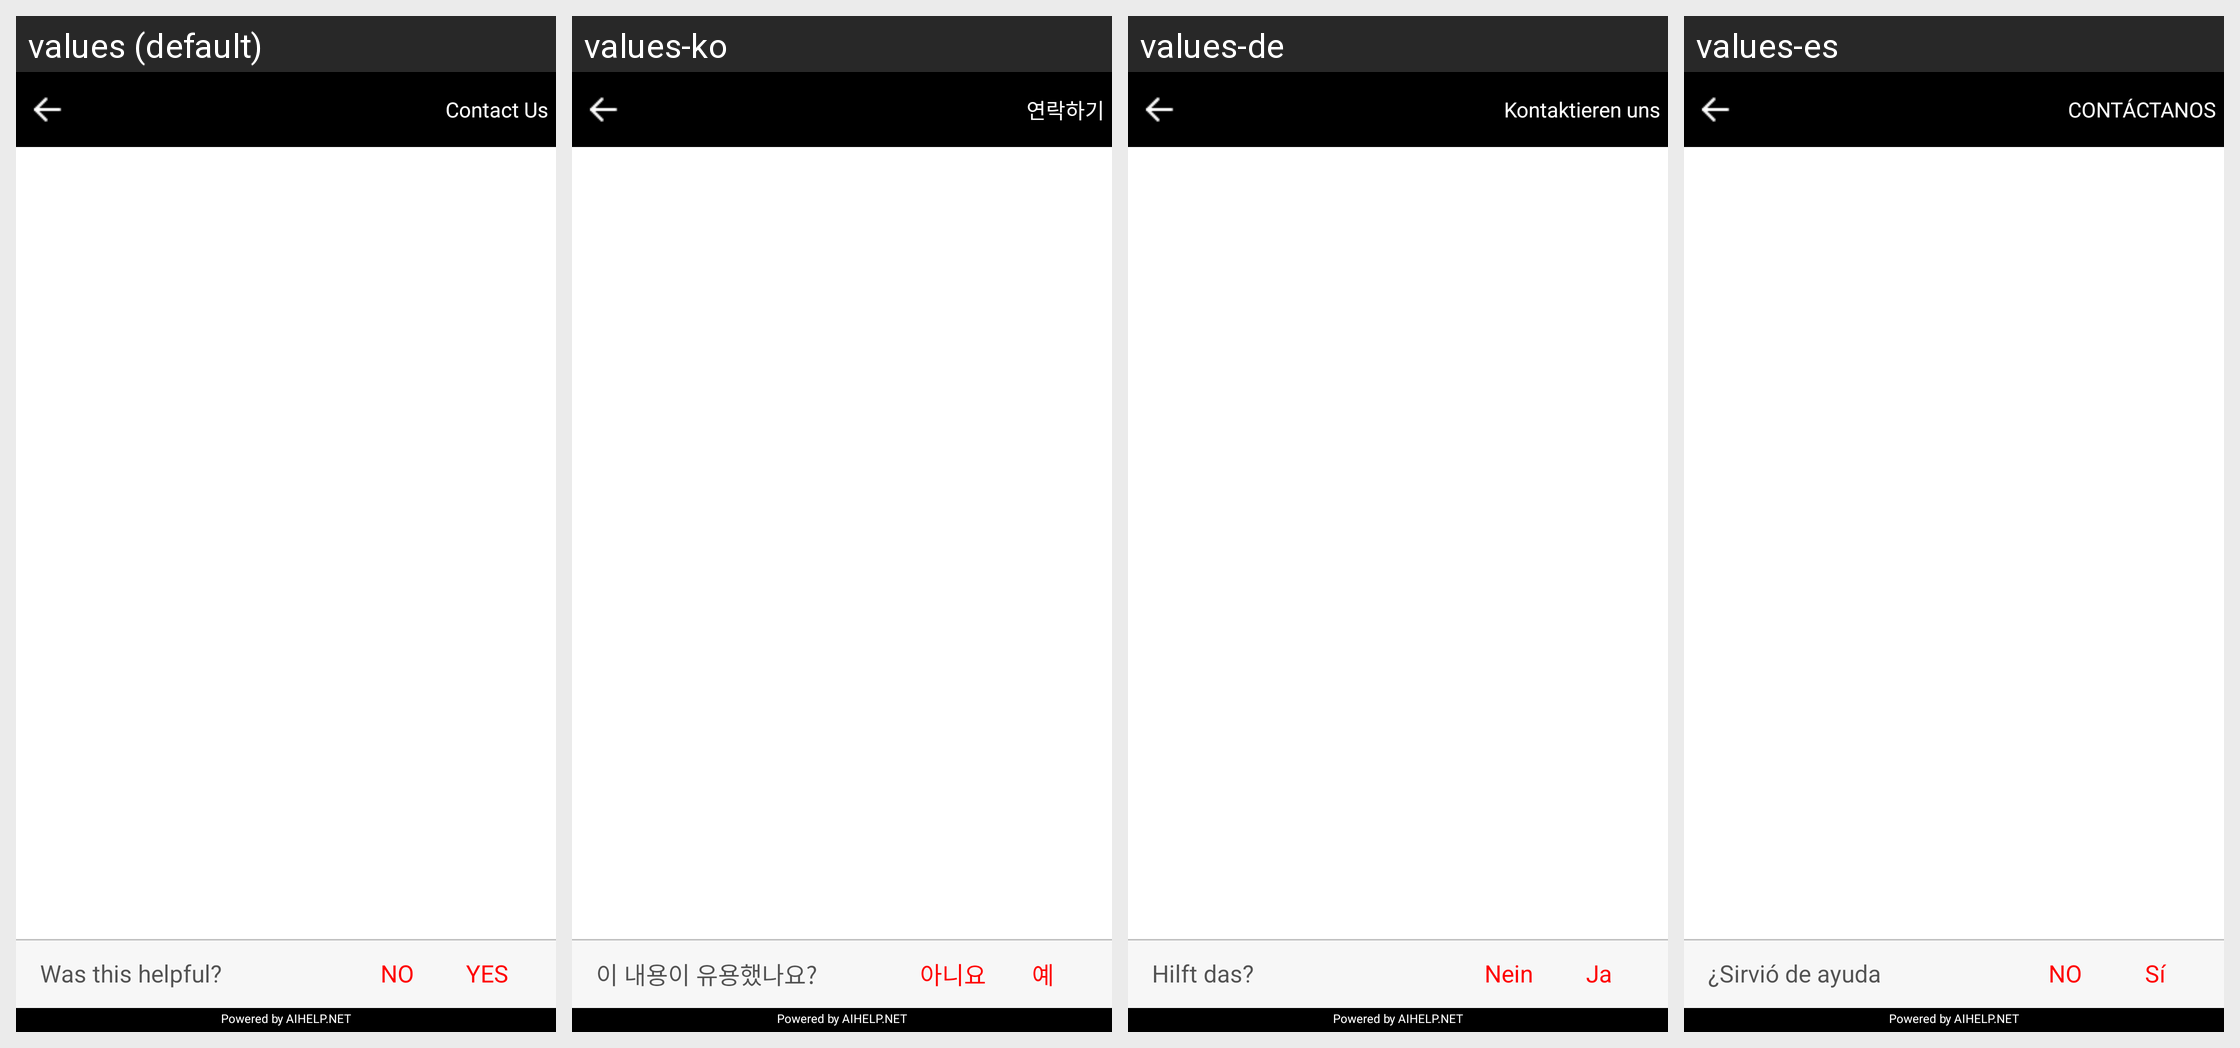

This grid shows one Android layout under several languages. Give, for every string resource on the screen, its name, the default text and each shown locale's text.
Android screen res/layout/ab_webview.xml rendered under 4 locales, left to right: values (default), values-ko, values-de, values-es. Device: Nexus 5 (rendered at 1080×1920; each locale shown at half size, 540×960, under a caption strip naming it); theme Theme.MaterialComponents.DayNight.NoActionBar.
Other locales in the repository, not shown: values-af, values-am, values-ar, values-as, values-az, values-be, values-bg, values-bn, values-bs, values-ca, values-cs, values-da, values-el, values-el-rGR, values-en-rGB, values-es-rUS, values-et, values-eu, values-fa, values-fi, values-fr, values-fr-rCA, values-gl, values-gu, values-hi, values-hr, values-hu, values-hy, values-in, values-in-rID, values-is, values-it, values-iw, values-ja, values-ka, values-kk, values-km, values-kn, values-ky, values-lo, values-lt, values-lv, values-mk, values-ml, values-mn, values-mr, values-ms, values-my, values-nb, values-ne, values-nl, values-or, values-pa, values-pl, values-pt, values-pt-rBR, values-pt-rPT, values-ro, values-ru, values-si, values-sk, values-sl, values-sq, values-sr, values-sv, values-sv-rSE, values-sw, values-ta, values-te, values-th, values-tl, values-tr, values-uk, values-ur, values-uz, values-vi, values-zh-rCN, values-zh-rHK, values-zh-rTW, values-zu.
Strings drawn on this screen, with the default value and each locale's value (text and hints the layout hard-codes, and strings that could not be matched under every locale, appear in the picture but are not listed):

goto_Elva
  values: Contact Us
  values-ko: 연락하기
  values-de: Kontaktieren uns
  values-es: CONTÁCTANOS

mark_yes_no_question
  values: Was this helpful?
  values-ko: 이 내용이 유용했나요?
  values-de: Hilft das?
  values-es: ¿Sirvió de ayuda

mark_no
  values: NO
  values-ko: 아니요
  values-de: Nein
  values-es: NO

mark_yes
  values: YES
  values-ko: 예
  values-de: Ja
  values-es: Sí
